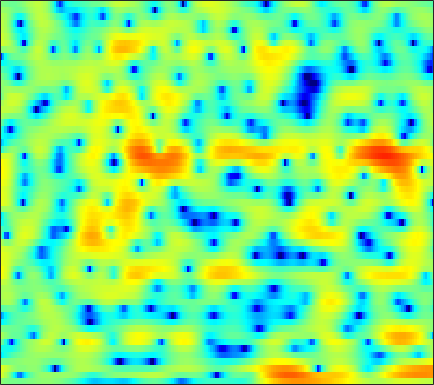

The data file committed next to this chart (first rows):
0.61377, 0.29345, -0.046316, -0.29098, -0.41237, -0.51922, -0.56005, -0.5789, -0.59732, -0.58074, -0.5219, -0.45151, -0.3251, -0.17279, -0.048179, 0.12748, 0.28489, 0.39018, 0.51401, 0.59758, 0.65831, 0.67468, 0.6496, 0.58325
4.339, 3.535, 2.302, 0.8305, -0.4867, -2.631, -5.426, -8.121, -12.34, -13.19, -9.523, -7.013, -4.513, -2.718, -1.701, -0.6831, 0.04366, 0.4371, 0.7926, 0.9938, 1.08, 1.086, 1.042, 0.9766
4.795, 4.268, 3.545, 2.806, 2.251, 1.533, 0.8974, 0.5016, 0.1439, 0.002595, 0.05063, 0.1737, 0.3899, 0.6038, 0.7107, 0.741, 0.5991, 0.3542, -0.1845, -1.01, -2.213, -3.442, -5.712, -9.197
-0.3528, -0.3605, -0.3052, -0.2078, -0.1162, 0.01717, 0.1545, 0.2639, 0.4052, 0.5537, 0.6913, 0.7799, 0.8775, 0.9411, 0.9585, 0.9261, 0.8271, 0.6963, 0.4503, 0.1351, -0.2458, -0.5521, -0.9493, -1.283
-7.633, -6.289, -4.955, -3.951, -3.338, -2.646, -2.05, -1.639, -1.128, -0.6538, -0.223, 0.06998, 0.4171, 0.71, 0.8907, 1.08, 1.207, 1.27, 1.283, 1.253, 1.182, 1.113, 1.007, 0.9098
-5.232, -5.272, -5.404, -5.529, -5.513, -5.225, -4.575, -3.912, -2.921, -1.927, -1.011, -0.394, 0.326, 0.9178, 1.287, 1.696, 2.013, 2.193, 2.344, 2.402, 2.343, 2.224, 1.966, 1.596
-0.3317, -1.867, -4.582, -8.693, -13.74, -18.42, -10.43, -6.894, -3.926, -2.057, -0.8457, -0.2228, 0.3831, 0.824, 1.117, 1.551, 2.058, 2.482, 3.022, 3.461, 3.722, 3.757, 3.545, 2.963
2.212, 1.481, 0.5204, -0.3332, -0.8418, -1.265, -1.448, -1.488, -1.54, -1.764, -2.328, -3.098, -4.793, -7.567, -10.66, -13.51, -8.936, -5.527, -2.306, -0.1102, 1.364, 2.119, 2.726, 2.955
-0.2159, -0.4603, -0.6947, -0.8488, -0.9218, -0.9816, -1.044, -1.134, -1.326, -1.649, -2.111, -2.59, -3.346, -4.096, -4.494, -4.548, -3.86, -2.995, -1.674, -0.4198, 0.6312, 1.267, 1.899, 2.31
-7.099, -6.314, -5.126, -4.051, -3.386, -2.668, -2.134, -1.83, -1.545, -1.357, -1.223, -1.154, -1.06, -0.9494, -0.7945, -0.5209, -0.1354, 0.187, 0.6569, 1.129, 1.556, 1.832, 2.121, 2.3
-11.85, -9.332, -6.766, -4.954, -3.971, -3.07, -2.486, -2.196, -1.932, -1.758, -1.595, -1.418, -1.11, -0.7141, -0.3721, 0.1335, 0.6518, 1.025, 1.487, 1.875, 2.174, 2.325, 2.423, 2.414
-2.365, -2.058, -1.631, -1.298, -1.16, -1.179, -1.493, -1.915, -2.735, -3.744, -4.689, -5.013, -4.587, -3.379, -2.248, -0.8055, 0.4318, 1.178, 1.954, 2.467, 2.745, 2.819, 2.732, 2.465
1.679, 1.923, 2.086, 2.025, 1.81, 1.288, 0.4294, -0.5288, -2.352, -5.069, -9.319, -13.19, -11.06, -6.108, -3.457, -0.94, 0.7675, 1.692, 2.525, 2.963, 3.039, 2.877, 2.353, 1.466
1.919, 2.177, 2.337, 2.295, 2.131, 1.765, 1.23, 0.7564, 0.05092, -0.6194, -1.165, -1.38, -1.307, -0.8663, -0.3939, 0.2729, 0.8679, 1.218, 1.495, 1.55, 1.354, 1.031, 0.3259, -0.7427
2.025, 2.09, 2.02, 1.823, 1.602, 1.216, 0.8016, 0.504, 0.165, -0.08389, -0.206, -0.2262, -0.1741, -0.04337, 0.07608, 0.2194, 0.3005, 0.3094, 0.22, 0.03204, -0.2604, -0.5455, -0.9781, -1.448
3.502, 3.273, 2.767, 2.034, 1.37, 0.392, -0.5676, -1.16, -1.614, -1.63, -1.288, -0.9168, -0.4231, -0.03886, 0.1492, 0.2542, 0.1775, -0.00249, -0.3765, -0.9036, -1.509, -1.953, -2.431, -2.629
5.81, 5.344, 4.391, 2.957, 1.495, -1.135, -5.069, -9.474, -13.81, -8.13, -4.162, -2.301, -0.6689, 0.2868, 0.6579, 0.7993, 0.5674, 0.1433, -0.7472, -2.101, -3.992, -5.86, -8.842, -10.62
5.857, 5.436, 4.609, 3.453, 2.366, 0.6414, -1.218, -2.439, -3.304, -3.046, -2.172, -1.533, -0.891, -0.5869, -0.5458, -0.7612, -1.26, -1.803, -2.766, -3.999, -5.548, -6.934, -8.763, -9.444
5.118, 4.835, 4.319, 3.683, 3.133, 2.355, 1.594, 1.053, 0.445, -0.07396, -0.533, -0.8588, -1.382, -2.018, -2.585, -3.48, -4.457, -5.183, -6.032, -6.626, -6.912, -6.904, -6.597, -5.968
4.984, 4.733, 4.333, 3.897, 3.554, 3.077, 2.571, 2.177, 1.619, 0.9892, 0.2351, -0.4237, -1.478, -2.795, -4.014, -5.989, -8.442, -10.56, -13.32, -14.11, -12.41, -10.7, -8.65, -6.923
4.535, 4.142, 3.681, 3.316, 3.125, 2.942, 2.781, 2.649, 2.378, 1.992, 1.415, 0.8191, -0.2006, -1.563, -2.843, -4.959, -7.684, -10.15, -13.58, -14.54, -12.46, -10.62, -8.63, -7.027
2.523, 1.443, 0.3855, 0.08797, 0.3883, 1.189, 2.084, 2.643, 3.158, 3.396, 3.362, 3.138, 2.591, 1.788, 1.025, -0.1954, -1.534, -2.551, -3.818, -4.861, -5.599, -6.004, -6.351, -6.537
-1.551, -5.043, -14.21, -15.57, -7.311, -2.355, 0.5296, 1.986, 3.352, 4.192, 4.627, 4.734, 4.605, 4.211, 3.742, 2.929, 1.905, 0.9992, -0.3673, -1.984, -3.914, -5.649, -8.44, -11.83
-1.853, -2.734, -3.361, -3.055, -2.28, -0.823, 0.6534, 1.635, 2.693, 3.481, 3.968, 4.164, 4.213, 4.01, 3.71, 3.115, 2.277, 1.483, 0.1854, -1.438, -3.475, -5.31, -8.284, -11.81
-6.28, -5.138, -3.524, -2.079, -1.14, -0.01822, 0.9219, 1.54, 2.216, 2.724, 3.1, 3.279, 3.383, 3.329, 3.203, 2.859, 2.336, 1.815, 0.9423, -0.1329, -1.355, -2.354, -3.731, -5.021
-7.487, -5.223, -2.816, -1.24, -0.3923, 0.3748, 0.8638, 1.112, 1.351, 1.526, 1.725, 1.875, 2.094, 2.308, 2.411, 2.451, 2.341, 2.144, 1.722, 1.121, 0.3569, -0.3093, -1.282, -2.268
1.736, 1.667, 1.681, 1.659, 1.519, 1.141, 0.537, -0.0762, -0.9841, -1.707, -1.973, -1.686, -0.8455, 0.1614, 0.8462, 1.612, 2.109, 2.306, 2.329, 2.089, 1.569, 1.006, 0.02093, -1.257
5.106, 4.73, 4.093, 3.303, 2.538, 1.232, -0.5753, -2.392, -5.886, -11.88, -21.57, -12.72, -6.586, -3.204, -1.467, 0.1637, 1.249, 1.778, 2.157, 2.191, 1.911, 1.481, 0.5955, -0.7058
5.144, 4.78, 4.096, 3.184, 2.342, 0.9738, -0.6687, -2.028, -4.043, -5.75, -6.63, -6.357, -5.162, -3.626, -2.517, -1.247, -0.2395, 0.3317, 0.8462, 1.079, 1.054, 0.8522, 0.3805, -0.3425
4.877, 4.615, 4.053, 3.208, 2.423, 1.148, -0.2827, -1.416, -2.922, -4.239, -5.097, -5.321, -5.056, -4.284, -3.48, -2.397, -1.396, -0.7559, -0.1119, 0.2966, 0.4543, 0.4316, 0.246, -0.08328
5.495, 5.281, 4.716, 3.851, 2.993, 1.589, -0.1833, -1.773, -4.311, -7.511, -11.13, -12.86, -11.01, -7.733, -5.723, -3.634, -2.096, -1.254, -0.4454, 0.03925, 0.2263, 0.2154, -0.002924, -0.3533
6.227, 5.947, 5.314, 4.419, 3.554, 2.156, 0.4387, -1.115, -3.494, -6.398, -9.279, -10.47, -9.319, -6.882, -5.204, -3.345, -1.979, -1.252, -0.6429, -0.4128, -0.4993, -0.7799, -1.399, -2.276
6.383, 6.011, 5.34, 4.482, 3.696, 2.485, 1.109, -0.06043, -1.522, -2.891, -3.829, -4.191, -4.09, -3.525, -2.924, -2.049, -1.334, -0.9199, -0.6881, -0.8203, -1.35, -2.071, -3.408, -5.37
6.131, 5.727, 5.107, 4.344, 3.64, 2.5, 1.095, -0.1245, -2.007, -3.966, -5.568, -5.923, -5.149, -3.633, -2.477, -1.176, -0.2549, 0.1621, 0.3549, 0.1222, -0.6372, -1.517, -3.164, -5.374
4.222, 4.006, 3.801, 3.502, 3.156, 2.388, 1.204, -0.003691, -2.455, -6.273, -13.65, -17.83, -8.584, -3.799, -1.504, 0.5139, 1.788, 2.325, 2.602, 2.368, 1.657, 0.8033, -0.7873, -2.893
-4.598, -3.165, -1.398, -0.2144, 0.3107, 0.606, 0.5039, 0.2041, -0.4082, -1.056, -1.49, -1.402, -0.6951, 0.4628, 1.336, 2.342, 3.096, 3.454, 3.604, 3.385, 2.825, 2.133, 0.8153, -0.9805
-9.74, -7.88, -5.691, -4.229, -3.465, -2.67, -2.054, -1.684, -1.182, -0.7315, -0.2329, 0.1593, 0.7219, 1.324, 1.756, 2.289, 2.682, 2.876, 2.972, 2.88, 2.562, 2.192, 1.517, 0.6738
-5.18, -5.925, -6.699, -7.229, -7.287, -6.777, -5.682, -4.66, -3.368, -2.216, -1.235, -0.6019, 0.1287, 0.719, 1.107, 1.542, 1.872, 2.054, 2.226, 2.302, 2.27, 2.19, 2.03, 1.796
-3.966, -5.73, -8.974, -14.24, -20.99, -17.03, -10.52, -7.625, -5.027, -3.239, -2.003, -1.312, -0.6226, -0.1225, 0.1641, 0.4608, 0.7331, 0.9288, 1.181, 1.423, 1.674, 1.845, 2.047, 2.218
-0.9569, -2.231, -4.124, -5.97, -6.828, -6.728, -5.497, -4.428, -3.137, -2.207, -1.612, -1.381, -1.301, -1.375, -1.487, -1.631, -1.632, -1.498, -1.164, -0.6647, -0.05402, 0.4272, 1.047, 1.653
2.156, 1.619, 0.9483, 0.3973, 0.1028, -0.1061, -0.1622, -0.1556, -0.2058, -0.4324, -0.8909, -1.439, -2.484, -3.878, -5.092, -6.641, -7.581, -7.516, -6.559, -5.18, -3.792, -2.785, -1.501, -0.3042
3.115, 3.063, 3.007, 2.95, 2.871, 2.727, 2.494, 2.247, 1.744, 1.012, -0.06859, -1.155, -3.108, -5.906, -8.858, -15.13, -32.45, -20.46, -14, -11.14, -9.189, -7.746, -5.686, -3.669
1.547, 2.241, 2.993, 3.503, 3.738, 3.856, 3.772, 3.567, 3.116, 2.431, 1.464, 0.5323, -1.015, -2.926, -4.593, -6.888, -8.986, -10.3, -12.12, -15.36, -21.42, -18.99, -11.44, -6.938
-1.233, 0.5047, 2.012, 2.915, 3.329, 3.609, 3.657, 3.566, 3.324, 2.93, 2.405, 1.91, 1.118, 0.1644, -0.6423, -1.823, -3.103, -4.156, -5.679, -7.201, -8.096, -7.738, -6.163, -4.416
0.07733, 0.6639, 1.245, 1.543, 1.595, 1.519, 1.34, 1.209, 1.067, 1.014, 1.027, 1.046, 1.031, 0.9394, 0.8103, 0.5293, 0.1763, -0.1248, -0.5171, -0.8239, -0.9939, -0.9857, -0.8595, -0.7057
0.8547, 0.5275, -0.01528, -0.7306, -1.419, -2.52, -3.702, -4.42, -4.76, -4.154, -3.011, -2.082, -0.9757, -0.09117, 0.414, 0.9114, 1.227, 1.382, 1.504, 1.559, 1.587, 1.581, 1.546, 1.465
-0.09646, -0.7939, -1.86, -3.197, -4.475, -6.843, -10.62, -15.73, -28.79, -13.35, -7.896, -5.388, -3.031, -1.367, -0.4348, 0.5176, 1.2, 1.577, 1.936, 2.163, 2.297, 2.342, 2.347, 2.291
-2.044, -2.683, -3.443, -4.237, -4.921, -6.02, -7.214, -7.973, -8.157, -7.131, -5.433, -4.098, -2.497, -1.165, -0.3323, 0.5528, 1.227, 1.601, 1.953, 2.165, 2.25, 2.263, 2.223, 2.144
-6.365, -6.286, -5.484, -4.663, -4.237, -3.888, -3.662, -3.513, -3.208, -2.719, -2.053, -1.475, -0.6554, 0.1491, 0.7038, 1.339, 1.819, 2.063, 2.232, 2.227, 2.064, 1.878, 1.578, 1.3
-16.69, -10.34, -5.746, -3.366, -2.321, -1.496, -1.102, -0.9417, -0.8237, -0.6726, -0.401, -0.07027, 0.5263, 1.226, 1.742, 2.352, 2.771, 2.928, 2.878, 2.512, 1.821, 1.085, -0.04965, -1.12
0.7038, 0.5793, 0.7696, 1.026, 1.109, 0.9506, 0.4508, -0.1259, -1.118, -2.173, -2.797, -2.626, -1.543, -0.005264, 1.113, 2.314, 3.118, 3.42, 3.385, 2.791, 1.537, 0.01805, -3.136, -8.776
4.252, 3.835, 3.273, 2.606, 1.991, 0.9351, -0.4729, -1.888, -4.515, -8.844, -19.12, -21.19, -8.919, -4.04, -1.721, 0.4157, 1.766, 2.361, 2.665, 2.418, 1.625, 0.6957, -0.9471, -2.73
3.91, 3.453, 2.698, 1.755, 0.9077, -0.3935, -1.875, -3.099, -4.747, -6.232, -7.028, -6.812, -5.468, -3.593, -2.197, -0.5784, 0.64, 1.294, 1.816, 1.974, 1.807, 1.52, 0.9998, 0.4311
3.277, 2.831, 1.978, 0.8487, -0.1851, -1.801, -3.635, -5.045, -6.585, -7.191, -6.678, -5.785, -4.264, -2.664, -1.522, -0.2063, 0.8587, 1.463, 2.016, 2.298, 2.339, 2.223, 1.917, 1.487
3.007, 2.601, 1.767, 0.5642, -0.6206, -2.695, -5.6, -8.686, -15.96, -22.8, -11.57, -7.687, -4.333, -2.01, -0.6829, 0.7006, 1.714, 2.258, 2.732, 2.932, 2.889, 2.709, 2.296, 1.714
2.431, 2.147, 1.558, 0.7007, -0.1251, -1.475, -3.085, -4.344, -5.725, -5.975, -4.899, -3.642, -1.909, -0.3701, 0.5897, 1.613, 2.343, 2.715, 2.962, 2.936, 2.634, 2.241, 1.503, 0.5332
1.415, 1.262, 0.9254, 0.4723, 0.08619, -0.4468, -0.9217, -1.188, -1.338, -1.197, -0.7659, -0.2935, 0.4323, 1.178, 1.696, 2.262, 2.657, 2.817, 2.817, 2.556, 1.992, 1.348, 0.1519, -1.485
0.1504, -0.0388, -0.3881, -0.7486, -0.9751, -1.15, -1.133, -1.005, -0.6799, -0.2327, 0.3151, 0.761, 1.357, 1.899, 2.258, 2.652, 2.911, 2.99, 2.932, 2.642, 2.077, 1.422, 0.1708, -1.621
